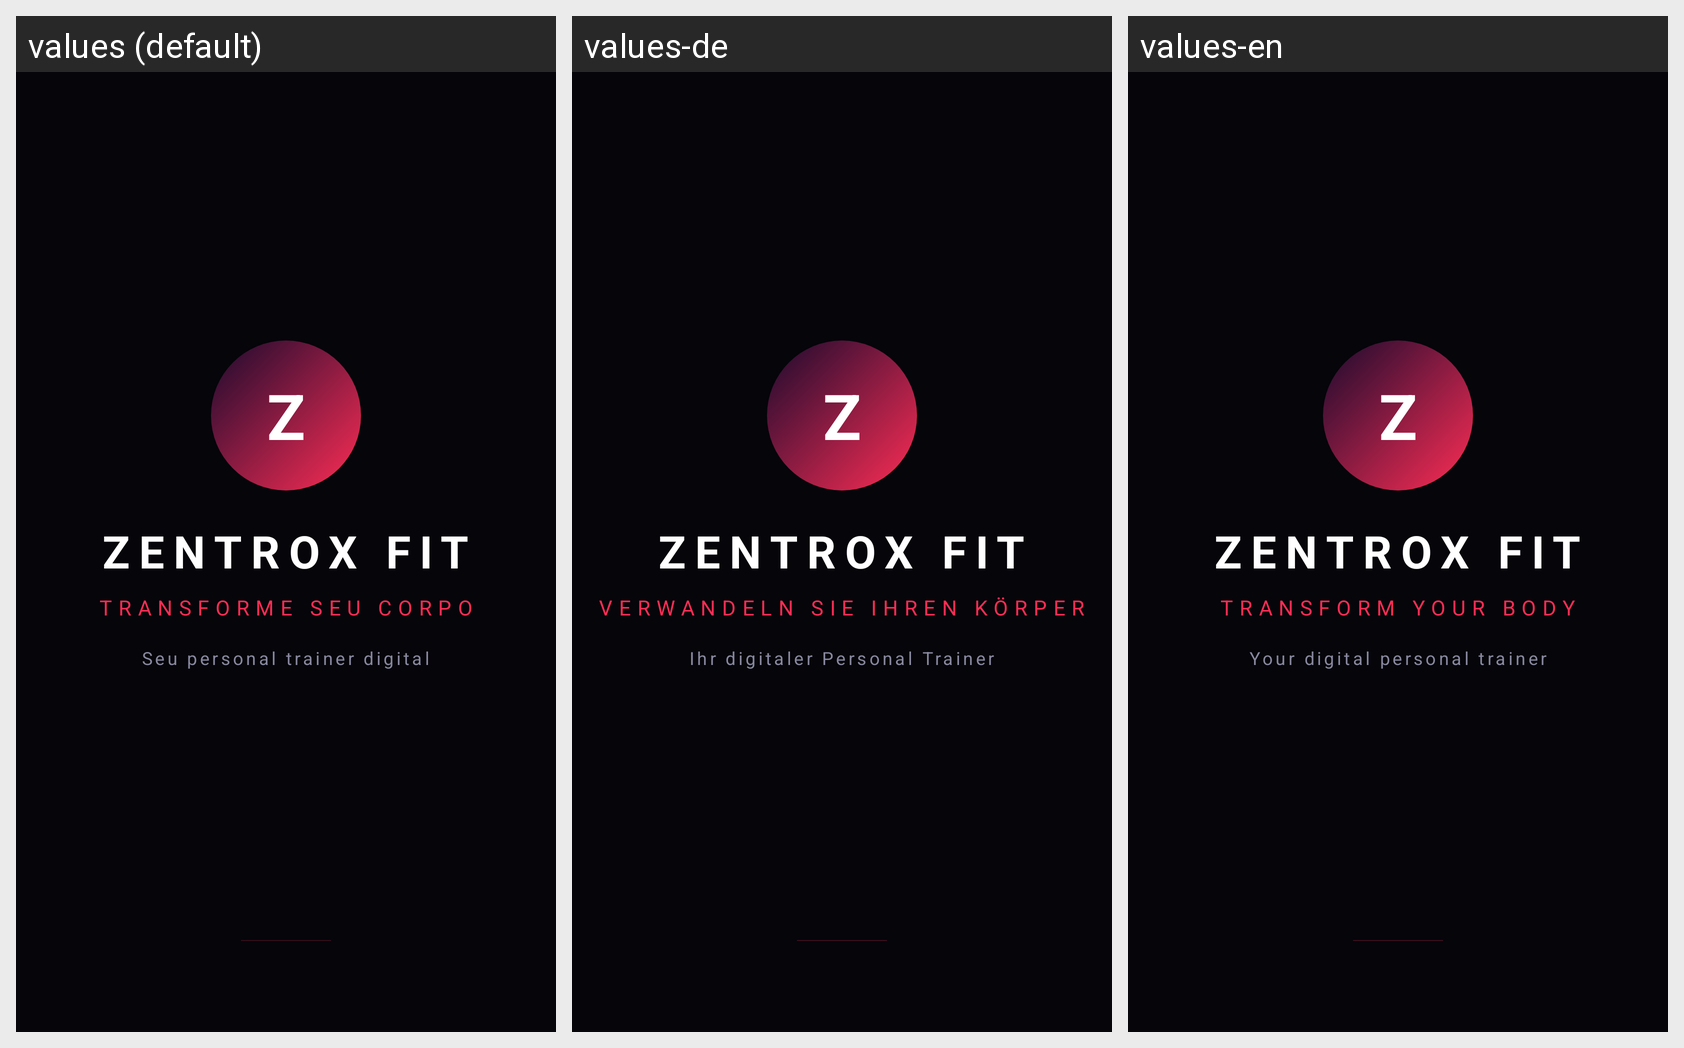

For this localized Android screen grid, give each drawn string resource with its value in every locale shown.
Android screen res/layout/activity_splash.xml rendered under 3 locales, left to right: values (default), values-de, values-en. Device: Nexus 5 (rendered at 1080×1920; each locale shown at half size, 540×960, under a caption strip naming it); theme Theme.ZentroxFit.Splash.
Other locales in the repository, not shown: values-es, values-fr, values-ja.
Strings drawn on this screen, with the default value and each locale's value (text and hints the layout hard-codes, and strings that could not be matched under every locale, appear in the picture but are not listed):

splash_tagline
  values: TRANSFORME SEU CORPO
  values-de: VERWANDELN SIE IHREN KÖRPER
  values-en: TRANSFORM YOUR BODY

splash_subtitle
  values: Seu personal trainer digital
  values-de: Ihr digitaler Personal Trainer
  values-en: Your digital personal trainer
